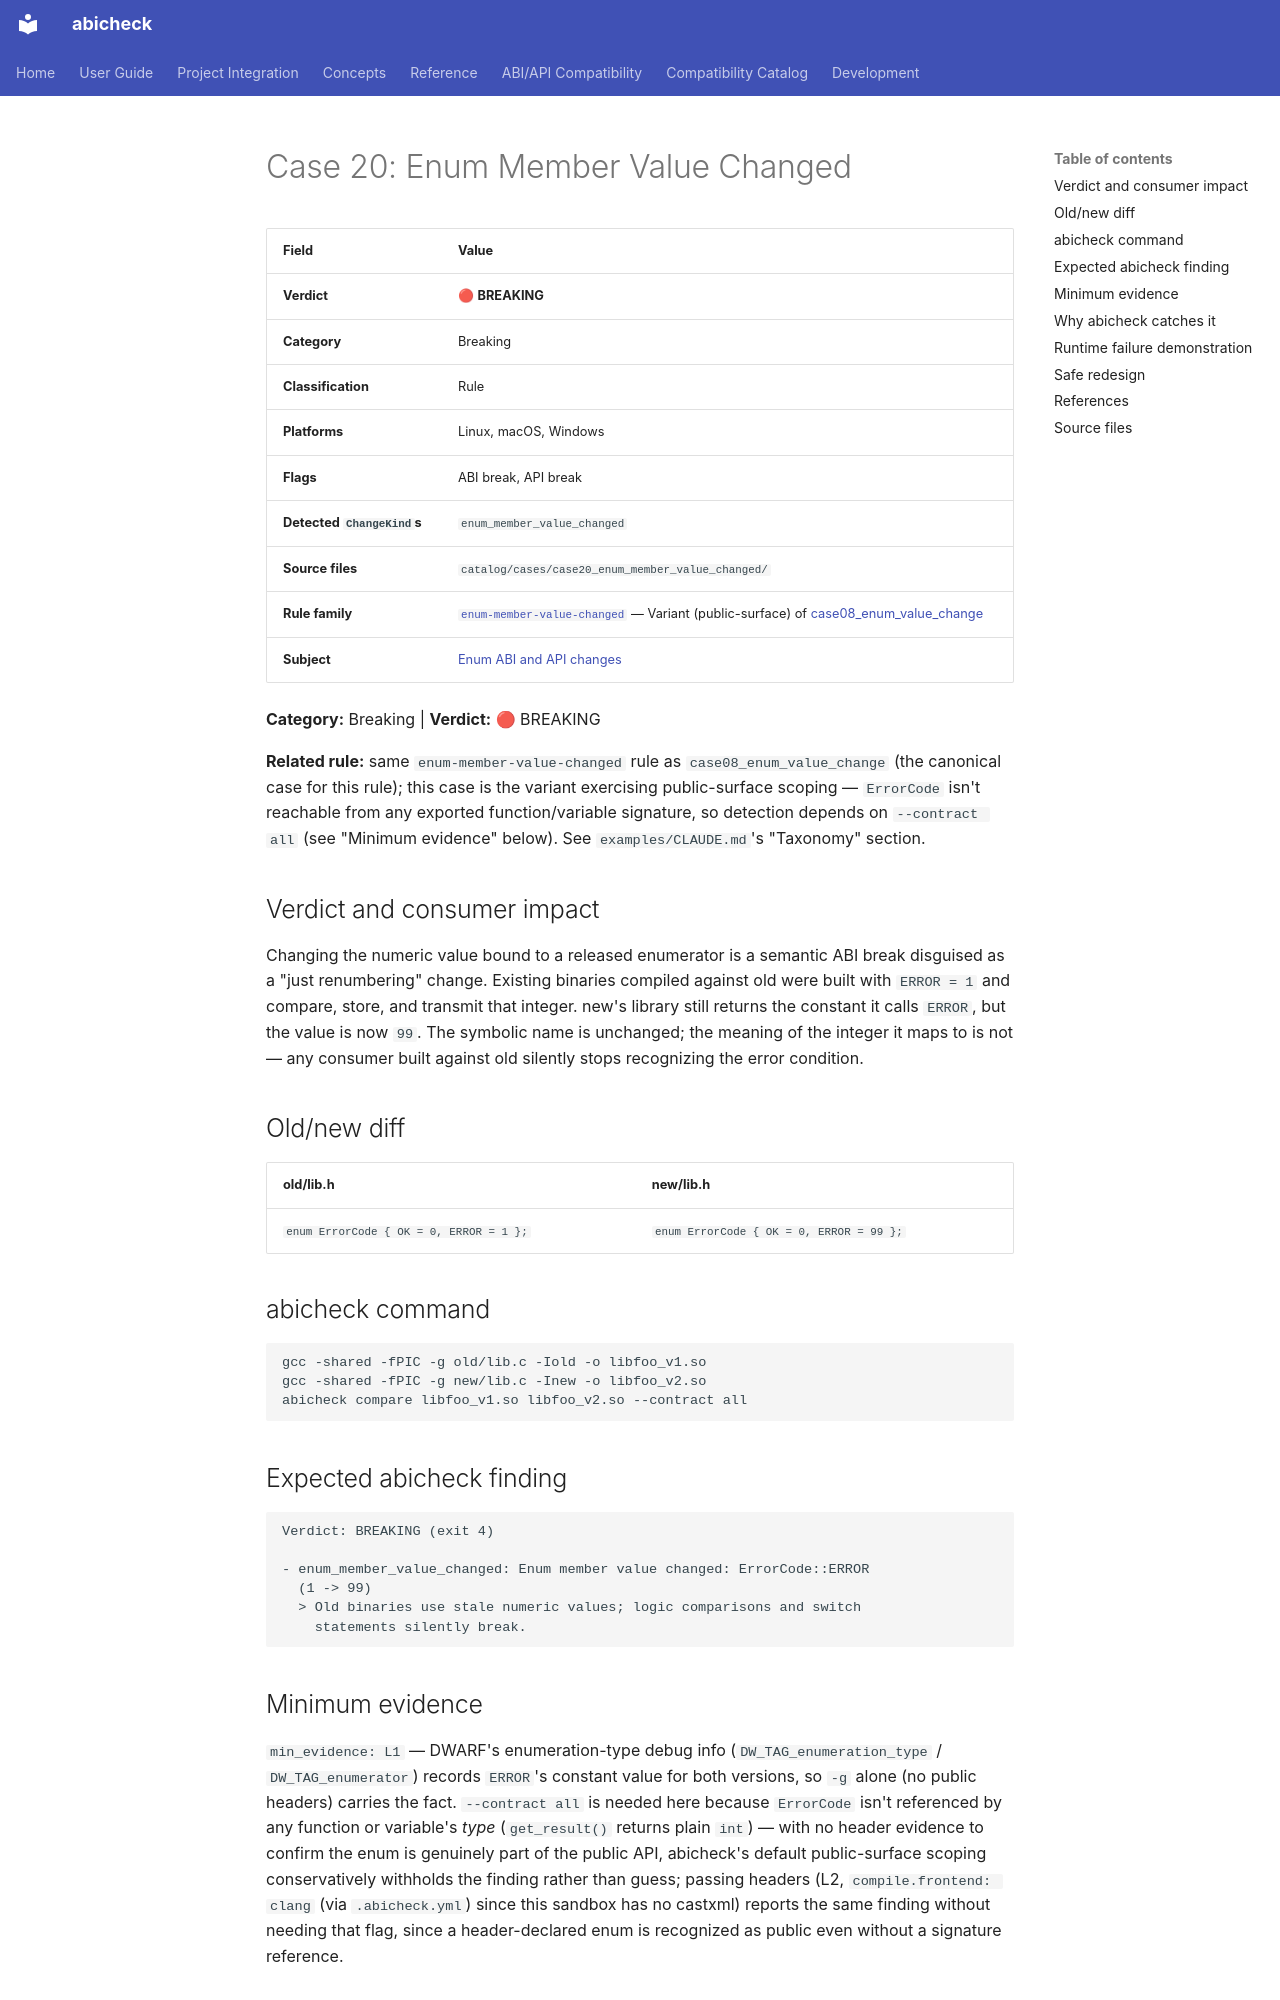

repository: abicheck/abicheck · page: reference/examples/case20_enum_member_value_changed/index.html · generator: mkdocs

<!-- DO NOT EDIT — generated by scripts/gen_examples_docs.py. Source: catalog/cases/<case>/README.md + catalog/ground_truth.json. -->
# Case 20: Enum Member Value Changed

| Field | Value |
|-------|-------|
| **Verdict** | 🔴 **BREAKING** |
| **Category** | Breaking |
| **Classification** | Rule |
| **Platforms** | Linux, macOS, Windows |
| **Flags** | ABI break, API break |
| **Detected `ChangeKind`s** | `enum_member_value_changed` |
| **Source files** | `catalog/cases/case20_enum_member_value_changed/` |
| **Rule family** | [`enum-member-value-changed`](by-rule/enum-member-value-changed.md) — Variant (public-surface) of [case08_enum_value_change](case08_enum_value_change.md) |
| **Subject** | [Enum ABI and API changes](by-subject/enum-abi-and-api-changes.md) |

**Category:** Breaking | **Verdict:** 🔴 BREAKING

**Related rule:** same `enum-member-value-changed` rule as
`case08_enum_value_change` (the
canonical case for this rule); this case is the variant exercising
public-surface scoping — `ErrorCode` isn't reachable from any exported
function/variable signature, so detection depends on
`--contract all` (see "Minimum evidence" below). See
`examples/CLAUDE.md`'s "Taxonomy" section.

## Verdict and consumer impact

Changing the numeric value bound to a released enumerator is a semantic ABI
break disguised as a "just renumbering" change. Existing binaries compiled
against old were built with `ERROR = 1` and compare, store, and transmit
that integer. new's library still returns the constant it calls `ERROR`,
but the value is now `99`. The symbolic name is unchanged; the meaning of
the integer it maps to is not — any consumer built against old silently
stops recognizing the error condition.

## Old/new diff

| old/lib.h | new/lib.h |
|-----------|-----------|
| `enum ErrorCode { OK = 0, ERROR = 1 };` | `enum ErrorCode { OK = 0, ERROR = 99 };` |

## abicheck command

```bash
gcc -shared -fPIC -g old/lib.c -Iold -o libfoo_v1.so
gcc -shared -fPIC -g new/lib.c -Inew -o libfoo_v2.so
abicheck compare libfoo_v1.so libfoo_v2.so --contract all
```

## Expected abicheck finding

```text
Verdict: BREAKING (exit 4)

- enum_member_value_changed: Enum member value changed: ErrorCode::ERROR
  (1 -> 99)
  > Old binaries use stale numeric values; logic comparisons and switch
    statements silently break.
```
